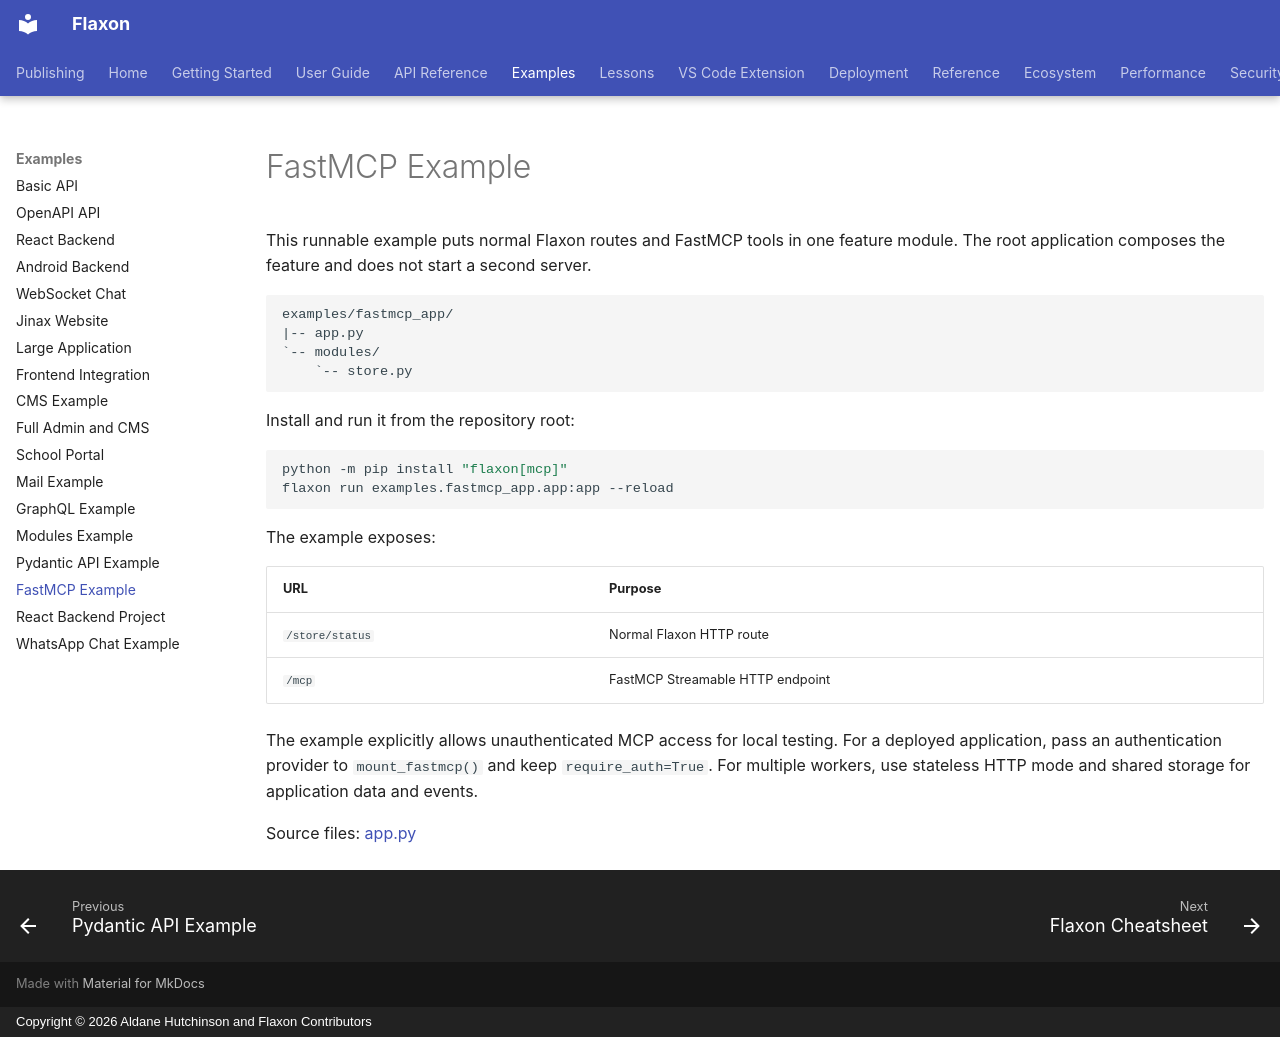

repository: aldanedev-create/flaxon · page: examples/fastmcp-app/index.html · generator: mkdocs · copyright: Copyright © 2026 Aldane Hutchinson and Flaxon Contributors

# FastMCP Example

This runnable example puts normal Flaxon routes and FastMCP tools in one
feature module. The root application composes the feature and does not start a
second server.

```text
examples/fastmcp_app/
|-- app.py
`-- modules/
    `-- store.py
```

Install and run it from the repository root:

```bash
python -m pip install "flaxon[mcp]"
flaxon run examples.fastmcp_app.app:app --reload
```

The example exposes:

| URL | Purpose |
|---|---|
| `/store/status` | Normal Flaxon HTTP route |
| `/mcp` | FastMCP Streamable HTTP endpoint |

The example explicitly allows unauthenticated MCP access for local testing.
For a deployed application, pass an authentication provider to
`mount_fastmcp()` and keep `require_auth=True`. For multiple workers, use
stateless HTTP mode and shared storage for application data and events.

Source files: [app.py](https://github.com/aldanedev-create/Flaxon-Backend-Framework/tree/main/examples/fastmcp_app)
